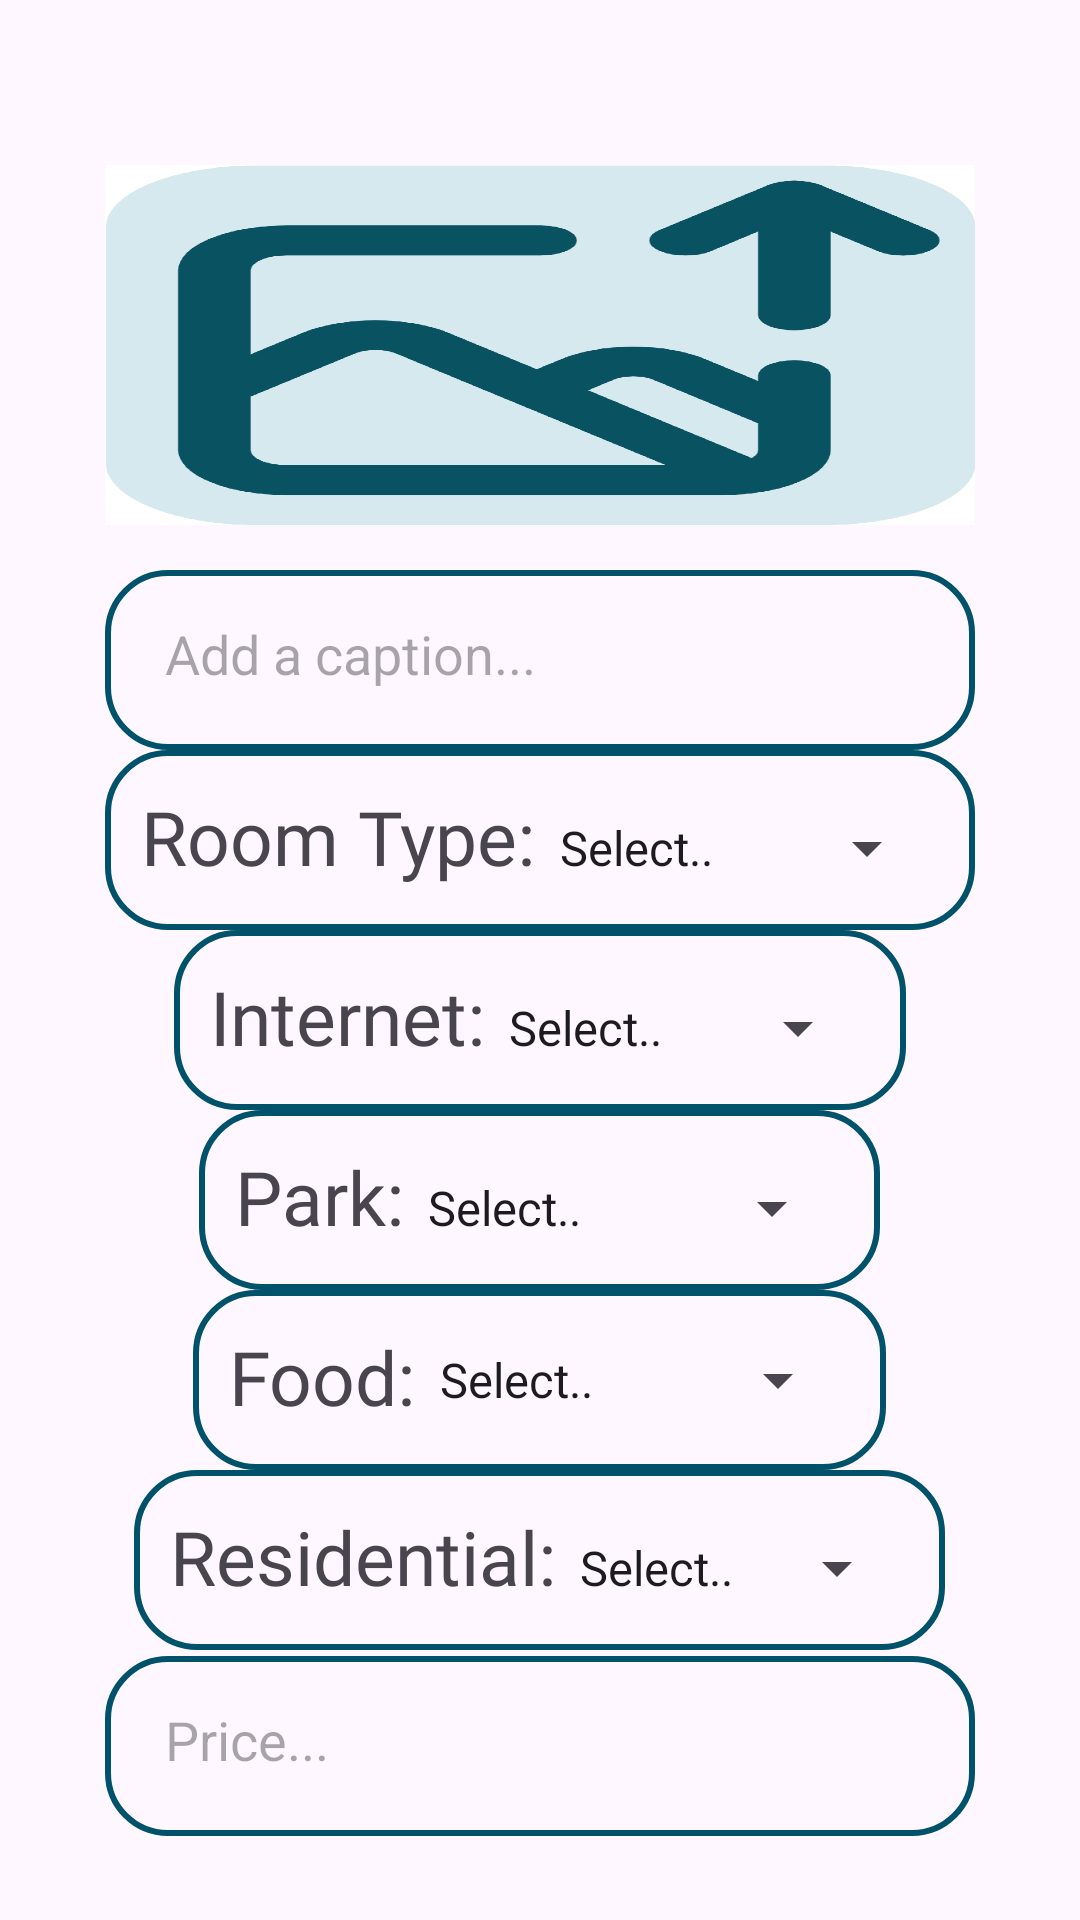

Produce the Android XML layout that renders to this screen, including the resource entries it uses.
<!-- AndroidManifest.xml: application theme Theme.Hostor -->
<!-- res/layout/activity_update.xml -->
<?xml version="1.0" encoding="utf-8"?>
<LinearLayout
    xmlns:android="http://schemas.android.com/apk/res/android"
    xmlns:app="http://schemas.android.com/apk/res-auto"
    xmlns:tools="http://schemas.android.com/tools"
    android:layout_width="match_parent"
    android:layout_height="match_parent"
    tools:context=".UpdateActivity">

    <LinearLayout
        android:layout_width="match_parent"
        android:layout_height="wrap_content"
        android:orientation="vertical"
        android:background="@drawable/lavender_border"
        android:padding="20dp"
        android:layout_marginStart="15dp"
        android:layout_marginEnd="15dp"
        android:layout_marginTop="15dp">

        <ImageView
            android:layout_width="match_parent"
            android:layout_height="120dp"
            android:src="@drawable/upload"
            android:id="@+id/UpdateuploadImage"
            android:layout_marginTop="20dp"
            android:scaleType="fitXY"/>



        <LinearLayout
            android:layout_width="match_parent"
            android:layout_height="match_parent"
            android:layout_marginTop="15dp"
            android:orientation="vertical">

            <EditText
                android:id="@+id/UpdatespinnerLocation"
                android:layout_width="match_parent"
                android:layout_height="60dp"
                android:layout_weight="20"
                android:background="@drawable/lavender_border_text"
                android:hint="Add a caption..."
                android:padding="20dp" />

            <LinearLayout
                android:layout_width="wrap_content"
                android:layout_height="60dp"
                android:layout_gravity="center"
                android:padding="12dp"
                android:background="@drawable/lavender_border_text">

                <TextView
                    android:layout_width="wrap_content"
                    android:layout_height="match_parent"
                    android:textSize="25sp"
                    android:fontFamily="@font/secular"
                    android:text="Room Type:" />

                <Spinner
                    android:id="@+id/UpdatespinnerRoomType"
                    android:layout_width="wrap_content"
                    android:layout_height="40dp"
                    android:entries="@array/RoomType" />
            </LinearLayout>

            <LinearLayout
                android:layout_width="wrap_content"
                android:layout_height="60dp"
                android:padding="12dp"
                android:layout_gravity="center"
                android:background="@drawable/lavender_border_text"
                >

                <TextView
                    android:layout_width="wrap_content"
                    android:layout_height="match_parent"
                    android:textSize="25sp"
                    android:fontFamily="@font/secular"
                    android:text="Internet:" />

                <Spinner
                    android:id="@+id/UpdatespinnerInternet"
                    android:layout_width="wrap_content"
                    android:layout_height="40dp"

                    android:entries="@array/Internet" />
            </LinearLayout>

            <LinearLayout
                android:layout_width="wrap_content"
                android:layout_height="60dp"
                android:layout_gravity="center"
                android:padding="12dp"
                android:background="@drawable/lavender_border_text"
                >

                <TextView
                    android:layout_width="wrap_content"
                    android:layout_height="match_parent"
                    android:textSize="25sp"
                    android:fontFamily="@font/secular"
                    android:text="Park:" />

                <Spinner
                    android:id="@+id/UpdatespinnerPark"
                    android:layout_width="wrap_content"
                    android:layout_height="40dp"
                    android:entries="@array/Park" />
            </LinearLayout>

            <LinearLayout
                android:layout_width="wrap_content"
                android:layout_height="60dp"
                android:padding="12dp"
                android:layout_gravity="center"
                android:background="@drawable/lavender_border_text"
                >

                <TextView
                    android:layout_width="wrap_content"
                    android:layout_height="match_parent"
                    android:textSize="25sp"
                    android:fontFamily="@font/secular"
                    android:text="Food:" />

                <Spinner
                    android:id="@+id/UpdatespinnerFood"
                    android:layout_width="wrap_content"
                    android:layout_height="40dp"
                    android:layout_gravity="center"
                    android:entries="@array/Food" />
            </LinearLayout>

            <LinearLayout
                android:layout_width="wrap_content"
                android:layout_height="60dp"
                android:padding="12dp"
                android:layout_gravity="center"
                android:background="@drawable/lavender_border_text"
                >

                <TextView
                    android:layout_width="wrap_content"
                    android:layout_height="match_parent"
                    android:textSize="25sp"
                    android:fontFamily="@font/secular"
                    android:text="Residential:" />

                <Spinner
                    android:id="@+id/UpdatespinnerResidential"
                    android:layout_width="wrap_content"
                    android:layout_height="40dp"
                    android:entries="@array/Residential" />
            </LinearLayout>

            <EditText
                android:layout_marginTop="2dp"
                android:id="@+id/UpdatespinnerPrice"
                android:layout_width="match_parent"
                android:layout_height="60dp"
                android:layout_weight="20"
                android:background="@drawable/lavender_border_text"
                android:hint="Price..."
                android:inputType="number"
                android:padding="20dp" />


        </LinearLayout>

        <RelativeLayout
            android:layout_width="match_parent"
            android:layout_height="wrap_content">


            <com.google.android.material.floatingactionbutton.FloatingActionButton
                android:id="@+id/UpdateButton"
                android:layout_width="180dp"
                android:layout_height="wrap_content"
                android:layout_alignParentRight="true"
                android:layout_marginTop="10dp"
                android:backgroundTint="@color/lavender"
                android:src="@drawable/baseline_send_24"
                app:tint="@color/white" />
        </RelativeLayout>

    </LinearLayout>



</LinearLayout>
<!-- resources referenced by this layout -->
<resources>
  <array name="Food">
          <item>Select..</item>
          <item>"Served"</item>
      <item>"No- serving"</item>
      </array>
  <array name="Internet">
          <item>Select..</item>
          <item> Wi-Fi </item>
          <item>No- Wi-Fi </item>
      </array>
  <array name="Park">
          <item>Select..</item>
          <item> Parking </item>
          <item>No- Parking </item>
      </array>
  <array name="Residential">
          <item>Select..</item>
          <item>"Citizen"</item>
          <item>"Foreign"</item>
          <item>"Any"</item>
      </array>
  <array name="RoomType">
          <item>Select..</item>
          <item>Single</item>
          <item>Double</item>
          <item>Dormitory</item>
  
      </array>
  <color name="lavender">#095261</color>
  <color name="white">#FFFFFFFF</color>
  <!-- drawable lavender_border_text (drawable) -->
  <?xml version="1.0" encoding="utf-8"?>
  <shape xmlns:android="http://schemas.android.com/apk/res/android"
      android:shape="rectangle">
  
      <stroke
          android:width="2dp"
          android:color="#00526B"/>
      <corners
          android:radius="20dp"/>
  
  </shape>
  <!-- drawable upload: png bitmap (drawable, 30094 bytes) -->
  <style name="Theme.Hostor" parent="Base.Theme.Hostor" />
  <style name="Base.Theme.Hostor" parent="Theme.Material3.DayNight.NoActionBar">
          
          <item name="colorPrimary">@color/lavender</item>
          <item name="colorPrimaryVariant">@color/lavender</item>
          <item name="colorOnPrimary">@color/black</item>
          
          <item name="colorSecondary">@color/teal_200</item>
          <item name="colorSecondaryVariant">@color/teal_700</item>
          <item name="colorOnSecondary">@color/black</item>
          
          <item name="android:statusBarColor">?attr/colorPrimaryVariant</item>
          
      </style>
  <color name="black">#FF000000</color>
  <color name="teal_200">#FF03DAC5</color>
  <color name="teal_700">#FF018786</color>
</resources>
